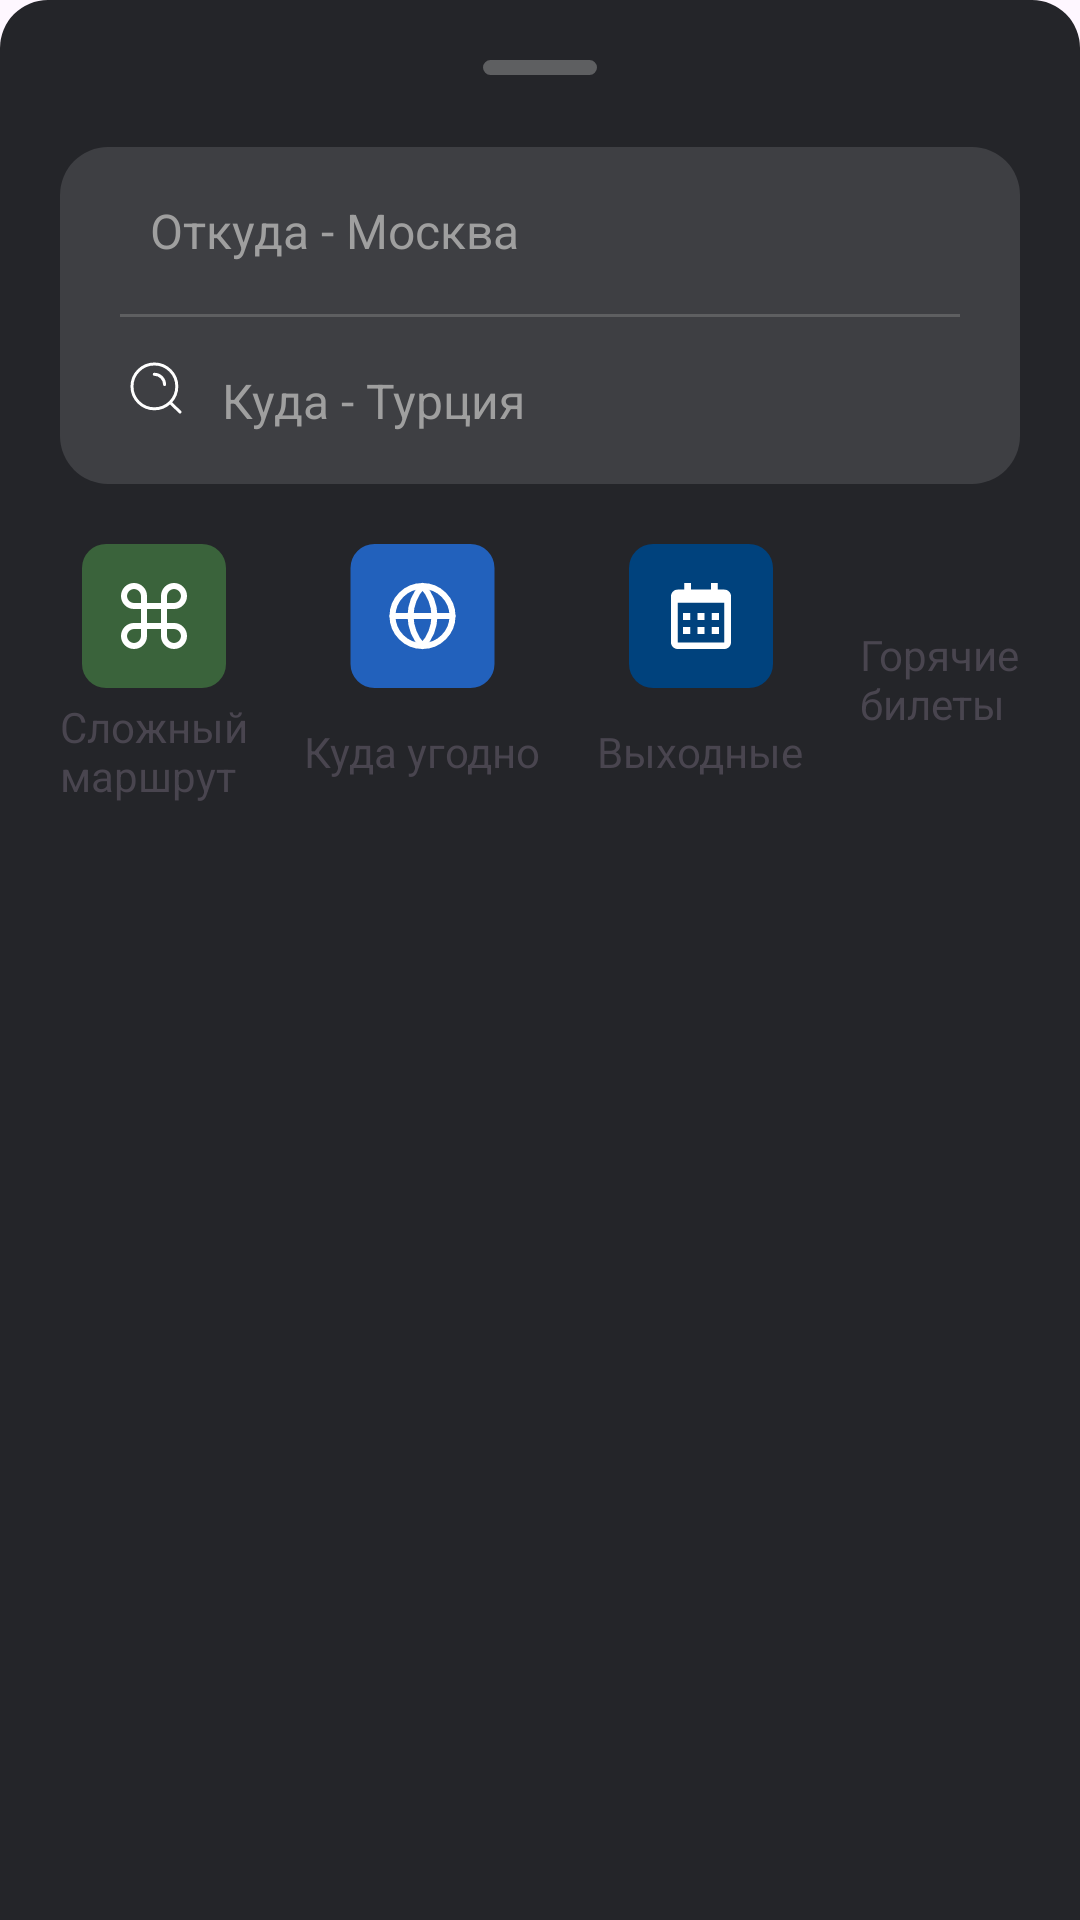

Write the Android layout XML for this screen, with the resource values it uses.
<!-- AndroidManifest.xml: application theme Theme.TestTaskSearchForTickets -->
<!-- res/layout/bottom_sheet.xml -->
<?xml version="1.0" encoding="utf-8"?>

<androidx.constraintlayout.widget.ConstraintLayout xmlns:android="http://schemas.android.com/apk/res/android"
    xmlns:app="http://schemas.android.com/apk/res-auto"
    android:layout_width="match_parent"
    android:layout_height="match_parent"
    xmlns:tools="http://schemas.android.com/tools"
    android:background="@drawable/dialog_background">

    <com.google.android.material.imageview.ShapeableImageView
        android:id="@+id/bang_imageView"
        android:layout_width="wrap_content"
        android:layout_height="wrap_content"
        app:srcCompat="@drawable/bang_icon"
        android:layout_marginTop="10dp"
        app:layout_constraintEnd_toEndOf="parent"
        app:layout_constraintStart_toStartOf="parent"
        app:layout_constraintTop_toTopOf="parent"/>

    <androidx.constraintlayout.widget.ConstraintLayout
        android:id="@+id/search_container_constraintLayout"
        android:layout_width="match_parent"
        android:layout_height="wrap_content"
        android:layout_marginTop="24dp"
        android:layout_marginStart="10dp"
        android:layout_marginEnd="10dp"
        android:background="@drawable/search_edit_text_container_background"
        app:layout_constraintEnd_toEndOf="parent"
        app:layout_constraintStart_toStartOf="parent"
        app:layout_constraintTop_toBottomOf="@+id/bang_imageView">

        <com.google.android.material.imageview.ShapeableImageView
            android:id="@+id/airplane_from_imageView"
            android:layout_width="wrap_content"
            android:layout_height="wrap_content"
            android:layout_marginStart="20dp"
            android:layout_marginTop="20dp"
            android:src="@drawable/airplane_from_icon"
            app:layout_constraintStart_toStartOf="parent"
            app:layout_constraintTop_toTopOf="parent" />

        <com.google.android.material.textfield.TextInputEditText
            android:id="@+id/from_where_dialog_editText"
            style="@style/textInputLayout"
            android:layout_width="wrap_content"
            android:layout_height="wrap_content"
            android:focusable="false"
            android:layout_marginStart="10dp"
            android:hint="@string/help_from_where"
            android:paddingStart="0dp"
            android:textAppearance="@style/MainScreenTextStyle"
            android:textColor="@color/white"
            android:textColorHint="@color/dark_gray"
            app:layout_constraintStart_toEndOf="@+id/airplane_from_imageView"
            app:layout_constraintTop_toTopOf="parent" />

        <View
            android:id="@+id/line"
            android:layout_width="0dp"
            android:layout_height="1dp"
            android:layout_marginStart="20dp"
            android:layout_marginEnd="20dp"
            android:background="@color/castlerock"
            app:layout_constraintBottom_toTopOf="@+id/to_where_dialog_editText"
            app:layout_constraintEnd_toEndOf="parent"
            app:layout_constraintStart_toStartOf="parent"
            app:layout_constraintTop_toBottomOf="@+id/from_where_dialog_editText" />

        <com.google.android.material.imageview.ShapeableImageView
            android:id="@+id/back_imageView"
            android:layout_width="wrap_content"
            android:layout_height="wrap_content"
            android:layout_marginStart="20dp"
            android:layout_marginBottom="20dp"
            android:src="@drawable/search_to_icon"
            app:layout_constraintBottom_toBottomOf="parent"
            app:layout_constraintStart_toStartOf="parent" />

        <com.google.android.material.textfield.TextInputEditText
            android:id="@+id/to_where_dialog_editText"
            style="@style/textInputLayout"
            android:layout_width="wrap_content"
            android:layout_height="wrap_content"
            android:layout_marginStart="10dp"
            android:hint="@string/help_to_where"
            android:inputType="text"
            android:paddingStart="0dp"
            android:textAppearance="@style/MainScreenTextStyle"
            android:textColor="@color/white"
            android:textColorHint="@color/dark_gray"
            app:boxStrokeWidth="0px"
            app:boxStrokeWidthFocused="0px"
            app:layout_constraintBottom_toBottomOf="parent"
            app:layout_constraintStart_toEndOf="@+id/back_imageView" />
    </androidx.constraintlayout.widget.ConstraintLayout>

    <androidx.constraintlayout.widget.ConstraintLayout
        android:id="@+id/constraintLayout2"
        android:layout_width="match_parent"
        android:layout_height="90dp"
        android:layout_marginTop="20dp"
        android:layout_marginStart="10dp"
        android:layout_marginEnd="10dp"
        app:layout_constraintEnd_toEndOf="parent"
        app:layout_constraintStart_toStartOf="parent"
        app:layout_constraintTop_toBottomOf="@+id/search_container_constraintLayout">

        <androidx.constraintlayout.widget.ConstraintLayout
            android:id="@+id/difficult_route_button"
            android:layout_width="wrap_content"
            android:layout_height="0dp"
            app:layout_constraintBottom_toBottomOf="parent"

            app:layout_constraintStart_toStartOf="parent"
            app:layout_constraintTop_toTopOf="parent">

            <com.google.android.material.imageview.ShapeableImageView
                android:id="@+id/difficult_route_imageView"
                android:layout_width="wrap_content"
                android:layout_height="wrap_content"
                android:src="@drawable/difficult_route_icon"
                app:layout_constraintEnd_toEndOf="parent"
                app:layout_constraintStart_toStartOf="parent"
                app:layout_constraintTop_toTopOf="parent" />

            <com.google.android.material.textview.MaterialTextView
                android:layout_width="wrap_content"
                android:layout_height="wrap_content"
                android:text="@string/difficult_route"
                app:layout_constraintBottom_toBottomOf="parent"
                app:layout_constraintEnd_toEndOf="parent"
                app:layout_constraintStart_toStartOf="parent"
                app:layout_constraintTop_toBottomOf="@+id/difficult_route_imageView" />
        </androidx.constraintlayout.widget.ConstraintLayout>

        <androidx.constraintlayout.widget.ConstraintLayout
            android:id="@+id/any_route_button"
            android:layout_width="wrap_content"
            android:layout_height="0dp"
            app:layout_constraintBottom_toBottomOf="parent"
            app:layout_constraintEnd_toStartOf="@+id/weekend_button"
            app:layout_constraintStart_toEndOf="@+id/difficult_route_button"
            app:layout_constraintTop_toTopOf="parent">

            <com.google.android.material.imageview.ShapeableImageView
                android:id="@+id/any_route_imageView"
                android:layout_width="wrap_content"
                android:layout_height="wrap_content"
                android:src="@drawable/any_route_icon"
                app:layout_constraintEnd_toEndOf="parent"
                app:layout_constraintStart_toStartOf="parent"
                app:layout_constraintTop_toTopOf="parent" />

            <com.google.android.material.textview.MaterialTextView
                android:layout_width="wrap_content"
                android:layout_height="wrap_content"
                android:text="@string/anywhere"
                app:layout_constraintBottom_toBottomOf="parent"
                app:layout_constraintEnd_toEndOf="parent"
                app:layout_constraintStart_toStartOf="parent"
                app:layout_constraintTop_toBottomOf="@+id/any_route_imageView" />
        </androidx.constraintlayout.widget.ConstraintLayout>

        <androidx.constraintlayout.widget.ConstraintLayout
            android:id="@+id/weekend_button"
            android:layout_width="wrap_content"
            android:layout_height="0dp"
            app:layout_constraintBottom_toBottomOf="parent"
            app:layout_constraintEnd_toStartOf="@+id/hot_tickets_button"
            app:layout_constraintStart_toEndOf="@+id/any_route_button"
            app:layout_constraintTop_toTopOf="parent">

            <com.google.android.material.imageview.ShapeableImageView
                android:id="@+id/weekend_imageView"
                android:layout_width="wrap_content"
                android:layout_height="wrap_content"
                android:src="@drawable/weekend_icon"
                app:layout_constraintEnd_toEndOf="parent"
                app:layout_constraintStart_toStartOf="parent"
                app:layout_constraintTop_toTopOf="parent" />

            <com.google.android.material.textview.MaterialTextView
                android:layout_width="wrap_content"
                android:layout_height="wrap_content"
                android:text="@string/weekend"
                app:layout_constraintBottom_toBottomOf="parent"
                app:layout_constraintEnd_toEndOf="parent"
                app:layout_constraintStart_toStartOf="parent"
                app:layout_constraintTop_toBottomOf="@+id/weekend_imageView" />
        </androidx.constraintlayout.widget.ConstraintLayout>

        <androidx.constraintlayout.widget.ConstraintLayout
            android:id="@+id/hot_tickets_button"
            android:layout_width="wrap_content"
            android:layout_height="0dp"
            app:layout_constraintBottom_toBottomOf="parent"
            app:layout_constraintEnd_toEndOf="parent"
            app:layout_constraintTop_toTopOf="parent">

            <com.google.android.material.imageview.ShapeableImageView
                android:id="@+id/hot_tickets_imageView"
                android:layout_width="wrap_content"
                android:layout_height="wrap_content"
                android:src="@drawable/hot_tickets_icon"
                app:layout_constraintEnd_toEndOf="parent"
                app:layout_constraintStart_toStartOf="parent"
                app:layout_constraintTop_toTopOf="parent" />

            <com.google.android.material.textview.MaterialTextView
                android:layout_width="wrap_content"
                android:layout_height="wrap_content"
                android:text="@string/hot_tickets"
                app:layout_constraintBottom_toBottomOf="parent"
                app:layout_constraintEnd_toEndOf="parent"
                app:layout_constraintStart_toStartOf="parent"
                app:layout_constraintTop_toBottomOf="@+id/hot_tickets_imageView" />
        </androidx.constraintlayout.widget.ConstraintLayout>
    </androidx.constraintlayout.widget.ConstraintLayout>

    <androidx.recyclerview.widget.RecyclerView
        android:id="@+id/popular_destinations_recyclerView"
        android:layout_width="match_parent"
        android:layout_height="0dp"
        android:layout_marginStart="10dp"
        android:layout_marginTop="20dp"
        android:layout_marginEnd="10dp"
        android:layout_marginBottom="20dp"
        android:background="@drawable/popular_destinations_background"
        android:padding="10dp"
        app:layout_constraintBottom_toBottomOf="parent"
        app:layout_constraintEnd_toEndOf="parent"
        app:layout_constraintStart_toStartOf="parent"
        app:layout_constraintTop_toBottomOf="@+id/constraintLayout2"
        tools:listitem="@layout/popular_destination_item" />

</androidx.constraintlayout.widget.ConstraintLayout>
<!-- res/layout/popular_destination_item.xml (included above) -->
<?xml version="1.0" encoding="utf-8"?>

<androidx.constraintlayout.widget.ConstraintLayout
    xmlns:android="http://schemas.android.com/apk/res/android"
    xmlns:app="http://schemas.android.com/apk/res-auto"
    android:layout_width="match_parent"
    android:layout_height="wrap_content"
    android:padding="10dp">

    <com.google.android.material.imageview.ShapeableImageView
        android:id="@+id/icon_imageView"
        android:layout_width="40dp"
        android:layout_height="40dp"
        app:layout_constraintStart_toStartOf="parent"
        app:layout_constraintTop_toTopOf="parent"
        app:shapeAppearanceOverlay="@style/ImageCircle" />

    <com.google.android.material.textview.MaterialTextView
        android:id="@+id/name_textView"
        android:layout_width="wrap_content"
        android:layout_height="wrap_content"
        android:layout_marginStart="10dp"
        android:text="Стамбул"
        android:textSize="16sp"
        android:textColor="@color/white"
        app:layout_constraintStart_toEndOf="@+id/icon_imageView"
        app:layout_constraintTop_toTopOf="@+id/icon_imageView" />

    <com.google.android.material.textview.MaterialTextView
        android:id="@+id/description_textView"
        android:layout_width="wrap_content"
        android:layout_height="wrap_content"
        android:layout_marginStart="10dp"
        android:text="Популярное направление"
        android:textColor="@color/castlerock"
        android:textSize="14sp"
        app:layout_constraintBottom_toBottomOf="@+id/icon_imageView"
        app:layout_constraintStart_toEndOf="@+id/icon_imageView" />

    <View
        android:id="@+id/line"
        android:layout_width="match_parent"
        android:layout_height="1dp"
        android:layout_marginTop="5dp"
        android:background="@color/castlerock"
        app:layout_constraintBottom_toBottomOf="parent"
        app:layout_constraintEnd_toEndOf="parent"
        app:layout_constraintStart_toStartOf="parent"
        app:layout_constraintTop_toBottomOf="@+id/description_textView" />

</androidx.constraintlayout.widget.ConstraintLayout>
<!-- resources referenced by this layout -->
<resources>
  <color name="castlerock">#5E5F61</color>
  <color name="dark_gray">#9F9F9F</color>
  <color name="white">#FFFFFFFF</color>
  <!-- drawable bang_icon (drawable) -->
  <vector xmlns:android="http://schemas.android.com/apk/res/android"
      android:width="38dp"
      android:height="5dp"
      android:viewportWidth="38"
      android:viewportHeight="5">
    <path
        android:pathData="M2.5,0L35.5,0A2.5,2.5 0,0 1,38 2.5L38,2.5A2.5,2.5 0,0 1,35.5 5L2.5,5A2.5,2.5 0,0 1,0 2.5L0,2.5A2.5,2.5 0,0 1,2.5 0z"
        android:fillColor="#5E5F61"/>
  </vector>
  <!-- drawable dialog_background (drawable) -->
  <?xml version="1.0" encoding="utf-8"?>
  
  <shape xmlns:android="http://schemas.android.com/apk/res/android">
  
      <solid android:color="@color/black_russian" />
  
      <corners
          android:topLeftRadius="16dp"
          android:topRightRadius="16dp" />
  
      <padding
          android:bottom="10dp"
          android:left="10dp"
          android:right="10dp"
          android:top="10dp" />
  
  </shape>
  <!-- drawable search_edit_text_container_background (drawable) -->
  <?xml version="1.0" encoding="utf-8"?>
  
  <shape xmlns:android="http://schemas.android.com/apk/res/android"
      android:shape="rectangle">
  
      <solid android:color="@color/dark_engine"/>
  
      <corners android:radius="16dp"/>
  
  </shape>
  <!-- drawable search_to_icon (drawable) -->
  <vector xmlns:android="http://schemas.android.com/apk/res/android"
      android:width="24dp"
      android:height="24dp"
      android:viewportWidth="24"
      android:viewportHeight="24">
    <path
        android:strokeWidth="1"
        android:pathData="M16.692,16.8L20,20M11.429,7.429C13.322,7.429 14.857,8.964 14.857,10.857M18.933,11.467C18.933,15.59 15.59,18.933 11.467,18.933C7.343,18.933 4,15.59 4,11.467C4,7.343 7.343,4 11.467,4C15.59,4 18.933,7.343 18.933,11.467Z"
        android:fillColor="#00000000"
        android:strokeColor="#ffffff"
        android:strokeLineCap="round"/>
  </vector>
  <string name="anywhere">Куда угодно</string>
  <string name="difficult_route">Сложный\nмаршрут</string>
  <string name="help_from_where">Откуда - Москва</string>
  <string name="help_to_where">Куда - Турция</string>
  <string name="hot_tickets">Горячие\nбилеты</string>
  <string name="weekend">Выходные</string>
  <style name="ImageCircle" parent="">
          <item name="cornerFamilyTopLeft">rounded</item>
          <item name="cornerFamilyBottomRight">rounded</item>
          <item name="cornerSizeTopLeft">25%</item>
          <item name="cornerSizeTopRight">25%</item>
          <item name="cornerSizeBottomLeft">25%</item>
          <item name="cornerSizeBottomRight">25%</item>
      </style>
  <style name="MainScreenTextStyle">
          <item name="fontFamily">SF Pro Display</item>
      </style>
  <style name="textInputLayout" parent="Widget.MaterialComponents.TextInputLayout.OutlinedBox">
          <item name="boxStrokeColor">@color/dark_engine</item>
          <item name="boxBackgroundColor">@color/dark_engine</item>
          <item name="android:textSize">16sp</item>
      </style>
  <style name="Theme.TestTaskSearchForTickets" parent="Base.Theme.TestTaskSearchForTickets" />
  <color name="black_russian">#242529</color>
  <color name="dark_engine">#3E3F43</color>
  <style name="Base.Theme.TestTaskSearchForTickets" parent="Theme.Material3.DayNight.NoActionBar">
          
          
      </style>
</resources>
